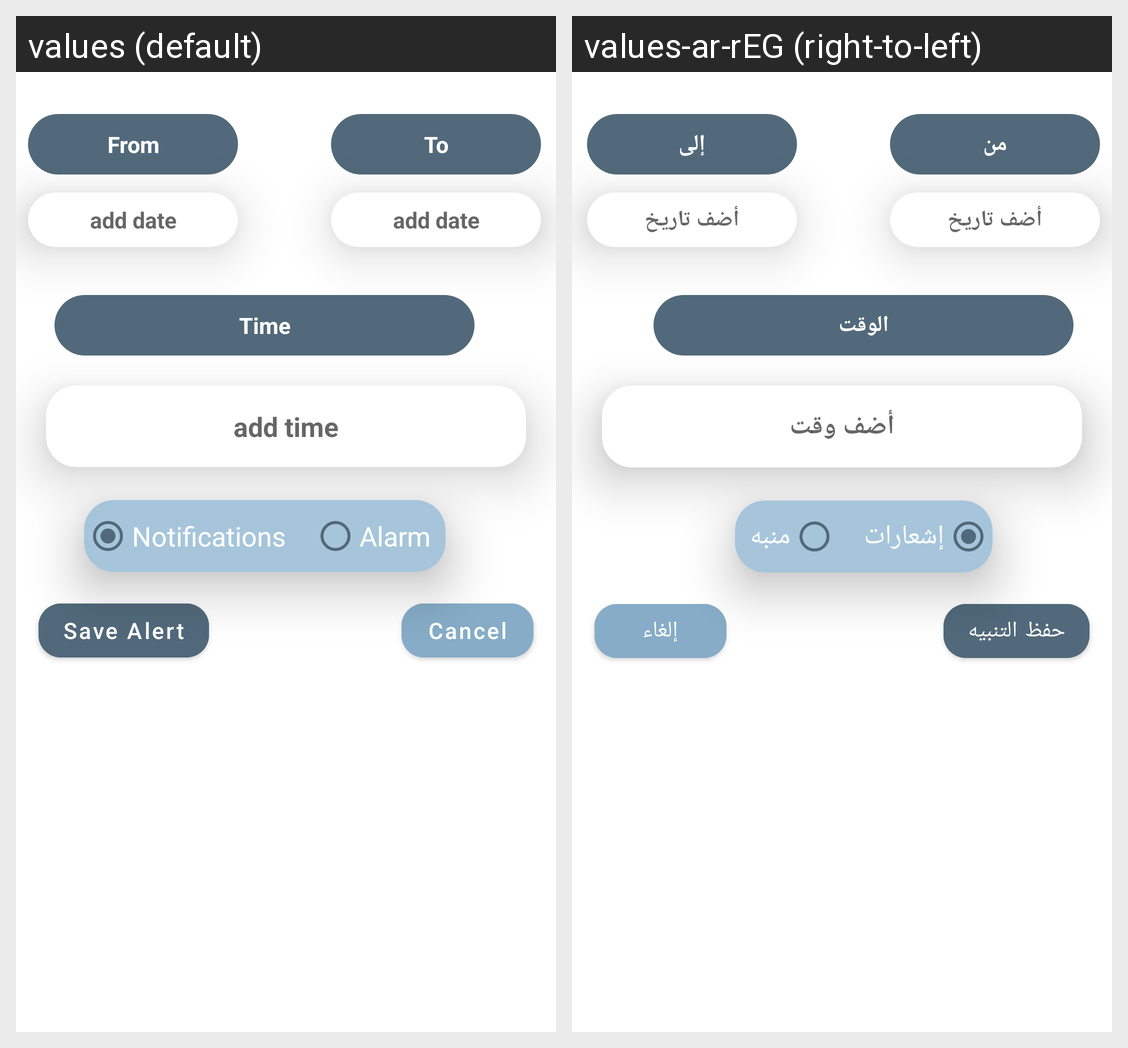

This grid shows one Android layout under two languages. Give, for every string resource on the screen, its name, the default text and each shown locale's text.
Android screen res/layout/alert_dialog.xml rendered under 2 locales, left to right: values (default), values-ar-rEG (right-to-left). Device: Nexus 5 (rendered at 1080×1920; each locale shown at half size, 540×960, under a caption strip naming it); theme Theme.ForecasticaApp.
Strings drawn on this screen, with the default value and each locale's value (text and hints the layout hard-codes, and strings that could not be matched under every locale, appear in the picture but are not listed):

from
  values: From
  values-ar-rEG: من

to
  values: To
  values-ar-rEG: إلى

add_date
  values: add date
  values-ar-rEG: أضف تاريخ

time
  values: Time
  values-ar-rEG: الوقت

add_time
  values: add time
  values-ar-rEG: أضف وقت

notifications
  values: Notifications
  values-ar-rEG: إشعارات

alarm
  values: Alarm
  values-ar-rEG: منبه

save_alert
  values: Save Alert
  values-ar-rEG: حفظ التنبيه

cancel
  values: Cancel
  values-ar-rEG: إلغاء
